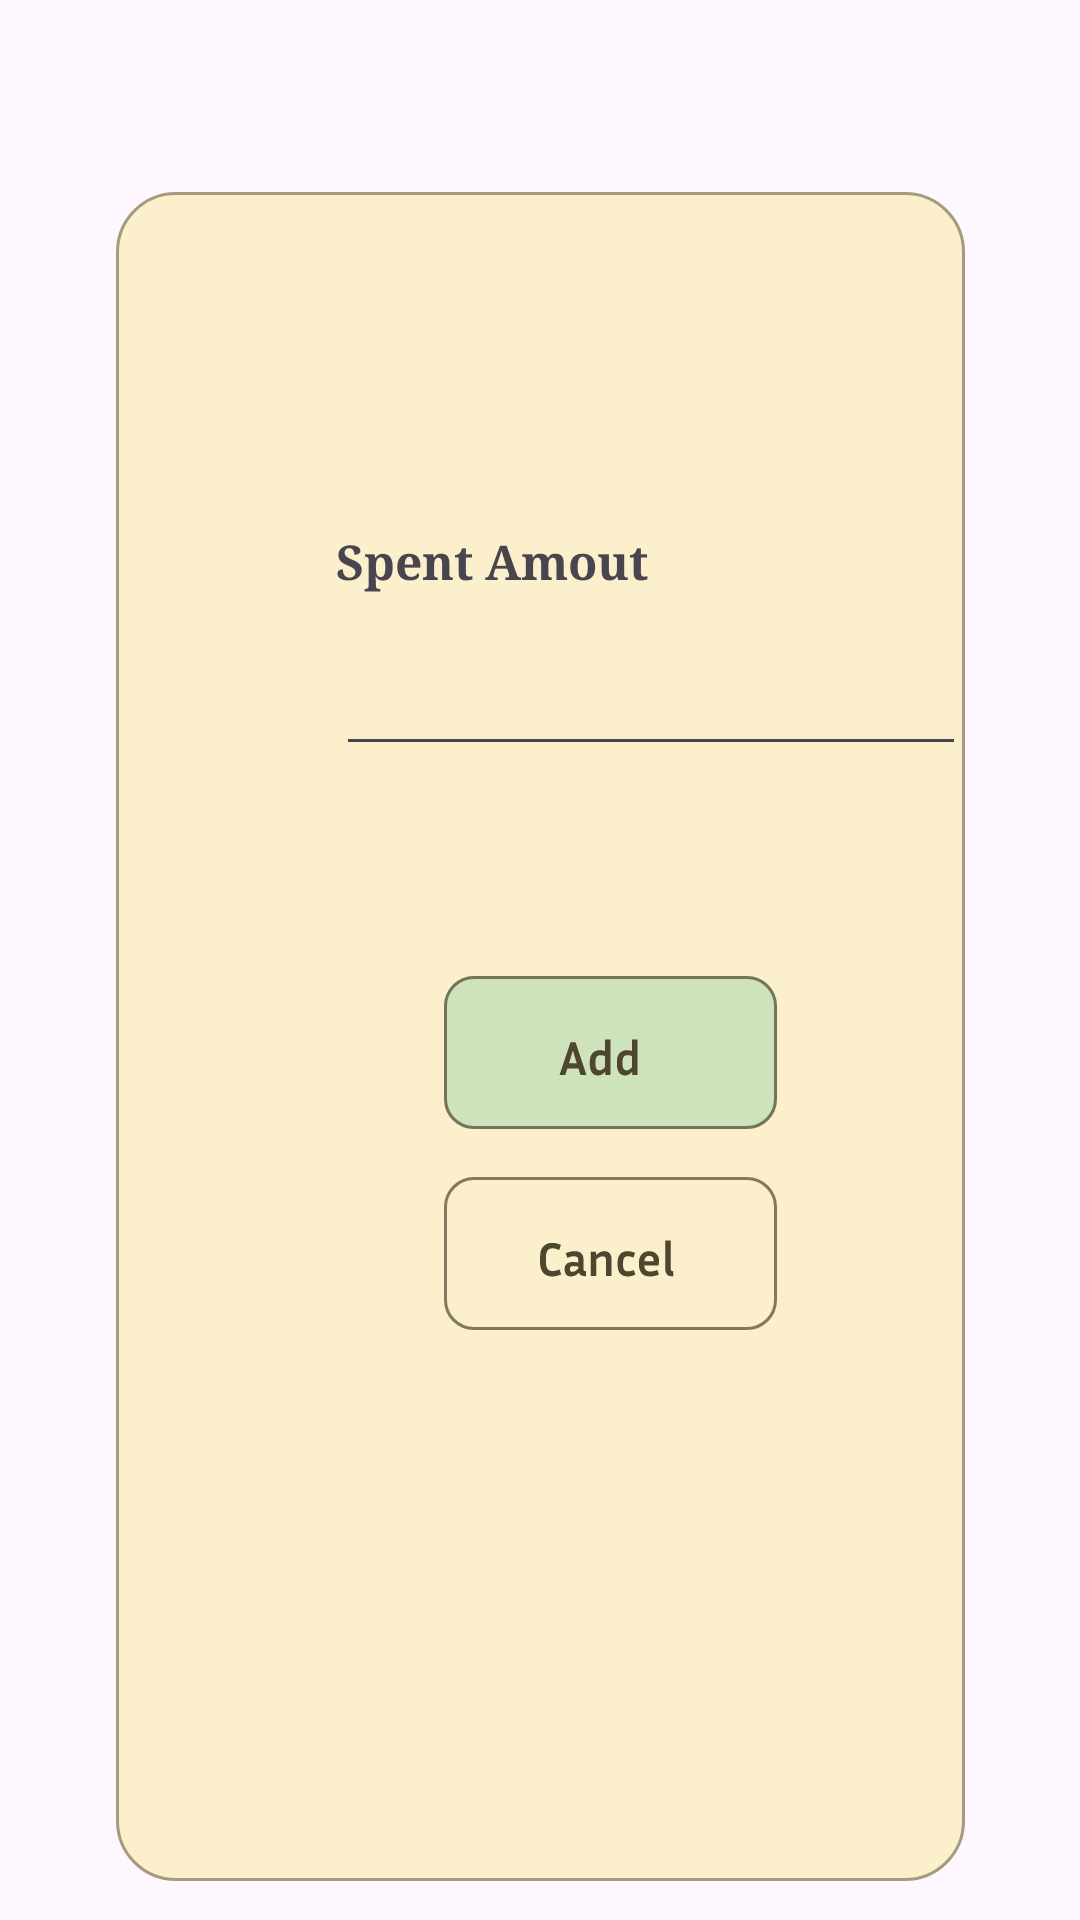

The Android layout XML behind this screen, and the referenced resources:
<!-- AndroidManifest.xml: application theme Theme.PiggyBankApp -->
<!-- res/layout/fragment_amount_spent.xml -->
<?xml version="1.0" encoding="utf-8"?>
<FrameLayout xmlns:android="http://schemas.android.com/apk/res/android"
    xmlns:tools="http://schemas.android.com/tools"
    android:layout_width="match_parent"
    xmlns:app="http://schemas.android.com/apk/res-auto"
    android:layout_height="match_parent"
    tools:context=".AmountSpentFragment">

    <androidx.constraintlayout.widget.ConstraintLayout
        android:layout_width="match_parent"
        android:layout_height="match_parent">

        <ImageView
            android:id="@+id/imageView4"
            android:layout_width="wrap_content"
            android:layout_height="wrap_content"
            android:layout_marginStart="32dp"
            android:layout_marginTop="64dp"
            android:layout_marginEnd="32dp"
            android:src="@drawable/bar"
            app:layout_constraintEnd_toEndOf="parent"
            app:layout_constraintStart_toStartOf="parent"
            app:layout_constraintTop_toTopOf="parent" />

        <TextView
            android:id="@+id/amounttxt"
            android:layout_width="wrap_content"
            android:layout_height="wrap_content"
            android:layout_marginStart="112dp"
            android:fontFamily="serif"
            android:text="Spent Amout"
            android:textAlignment="center"
            android:textSize="16sp"
            android:textStyle="bold"
            app:layout_constraintBottom_toBottomOf="@+id/imageView4"
            app:layout_constraintStart_toStartOf="parent"
            app:layout_constraintTop_toTopOf="@+id/imageView4"
            app:layout_constraintVertical_bias="0.207" />

        <ImageView
            android:id="@+id/add_btn2"
            android:layout_width="wrap_content"
            android:layout_height="wrap_content"
            android:layout_marginStart="148dp"
            android:layout_marginTop="15dp"
            android:clickable="true"
            android:src="@drawable/add_expense_button"
            app:layout_constraintBottom_toBottomOf="@+id/imageView4"
            app:layout_constraintStart_toStartOf="parent"
            app:layout_constraintTop_toBottomOf="@+id/amount"
            app:layout_constraintVertical_bias="0.18" />

        <ImageView
            android:id="@+id/cancel_btn2"
            android:layout_width="wrap_content"
            android:layout_height="wrap_content"
            android:layout_marginStart="144dp"
            android:layout_marginTop="12dp"
            android:src="@drawable/cancel_expense_button"
            app:layout_constraintBottom_toBottomOf="@+id/imageView4"
            app:layout_constraintStart_toStartOf="parent"
            app:layout_constraintTop_toBottomOf="@+id/add_btn2"
            app:layout_constraintVertical_bias="0.023"
            android:clickable="true"/>

        <EditText
            android:id="@+id/amount"
            android:layout_width="wrap_content"
            android:layout_height="wrap_content"
            android:layout_marginStart="112dp"
            android:layout_marginTop="16dp"
            android:ems="10"
            android:inputType="number"
            app:layout_constraintStart_toStartOf="parent"
            app:layout_constraintTop_toBottomOf="@+id/amounttxt" />
    </androidx.constraintlayout.widget.ConstraintLayout>

</FrameLayout>
<!-- resources referenced by this layout -->
<resources>
  <!-- drawable add_expense_button: vector/xml drawable (drawable, 2099 chars, omitted) -->
  <!-- drawable bar (drawable) -->
  <vector xmlns:android="http://schemas.android.com/apk/res/android"
      android:width="283dp"
      android:height="563dp"
      android:viewportWidth="283"
      android:viewportHeight="563">
    <path
        android:pathData="M20,0L263,0A20,20 0,0 1,283 20L283,543A20,20 0,0 1,263 563L20,563A20,20 0,0 1,0 543L0,20A20,20 0,0 1,20 0z"
        android:fillColor="#FCF0CC"/>
    <path
        android:strokeWidth="1"
        android:pathData="M20,0.5L263,0.5A19.5,19.5 0,0 1,282.5 20L282.5,543A19.5,19.5 0,0 1,263 562.5L20,562.5A19.5,19.5 0,0 1,0.5 543L0.5,20A19.5,19.5 0,0 1,20 0.5z"
        android:strokeAlpha="0.5"
        android:fillColor="#00000000"
        android:strokeColor="#4D4730"/>
  </vector>
  <!-- drawable cancel_expense_button: vector/xml drawable (drawable, 4223 chars, omitted) -->
  <style name="Theme.PiggyBankApp" parent="Base.Theme.PiggyBankApp" />
  <style name="Base.Theme.PiggyBankApp" parent="Theme.Material3.DayNight.NoActionBar">
          
          
      </style>
</resources>
